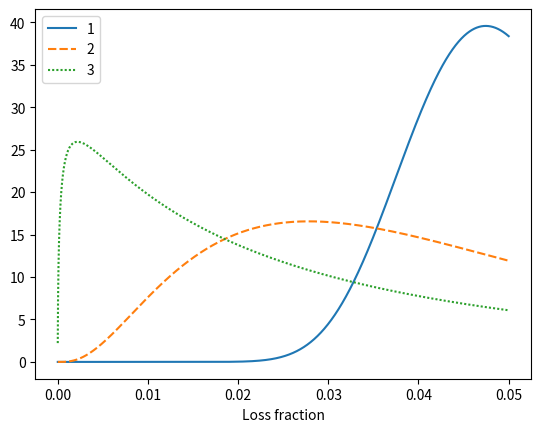

Python code for this plot:
from scipy.stats import binom, norm, norminvgauss
import pandas as pd
import numpy as np

def expected_payoff(N, p, a, d, L):
    runTotal = 0
    for k in range(N):
        if d-L*k > 0:
            max1 = d-L*k
        else:
            max1 = 0

        if a - L * k > 0:
            max2 = a - L * k
        else:
            max2 = 0
        runTotal = runTotal+binom.pmf(k, N, p)*(max1 - max2)

    return runTotal

def spread(N, p, a, d, L):
    tmp = ((d-a)/expected_payoff(N, p, a, d, L)-1)*100
    return tmp

tranch_dict = {
    1 : [0,3],
    2 : [3,6],
    3 : [6,9],
    4 : [9,12],
    5 : [12,22],
    6 : [22,100]
    }

expected_payoff_df = pd.DataFrame()

expected_payoff_list = []

spread_df = pd.DataFrame()

spread_list = []

for v,k in tranch_dict.items():
    print(f'E[P({k[0]},{k[1]})] = {expected_payoff(N=125, p=0.01, a=k[0], d=k[1], L=0.8):.5f}')
    # expected_payoff_list.append(round(expected_payoff(N=125, p=0.01, a=k[0], d=k[1], L=0.8),4))
    print(f's({k[0]},{k[1]}) = {spread(N=125, p=0.01, a=k[0], d=k[1], L=0.8)}')
    # spread_list.append(spread(N=125, p=0.01, a=k[0], d=k[1], L=0.8))


for v,k in tranch_dict.items():
    print(f'E[P({k[0]},{k[1]})] = {expected_payoff(N=125, p=0.05, a=k[0], d=k[1], L=0.8):.5f}')
    # expected_payoff_list.append(round(expected_payoff(N=125, p=0.01, a=k[0], d=k[1], L=0.8),4))
    print(f's({k[0]},{k[1]}) = {spread(N=125, p=0.05, a=k[0], d=k[1], L=0.8)}')
    # spread_list.append(spread(N=125, p=0.01, a=k[0], d=k[1], L=0.8))


# Exercise 3
g = lambda x, rho, p : (norm.pdf((np.sqrt(1-rho**2)*norm.ppf(x)-norm.ppf(p))/rho)*(-x)) * (np.sqrt(1-rho**2)/rho) * (1/(norm.pdf(norm.ppf(x))*(-x)))

# Time to maturity

plot_df = pd.DataFrame()

plot_df.insert(0, 'Loss fraction', np.linspace(0, 0.05, 10000))



plot_df['1'] = g(plot_df['Loss fraction'], 0.1, 0.01)
plot_df['2'] = g(plot_df['Loss fraction'], 0.3, 0.01)
plot_df['3'] = g(plot_df['Loss fraction'], 0.5, 0.01)

plot_df.set_index('Loss fraction', inplace=True)
import matplotlib.pyplot as plt
import seaborn as sns


ax = sns.lineplot(data=plot_df)

plt.clf()

plot_df2 = pd.DataFrame()

plot_df2.insert(0, 'Loss fraction', np.linspace(0, 0.05, 10000))



plot_df2['1'] = g(plot_df2['Loss fraction'], 0.1, 0.05)
plot_df2['2'] = g(plot_df2['Loss fraction'], 0.3, 0.05)
plot_df2['3'] = g(plot_df2['Loss fraction'], 0.5, 0.05)

plot_df2.set_index('Loss fraction', inplace=True)
import matplotlib.pyplot as plt
import seaborn as sns


ax = sns.lineplot(data=plot_df2)




plt.show()